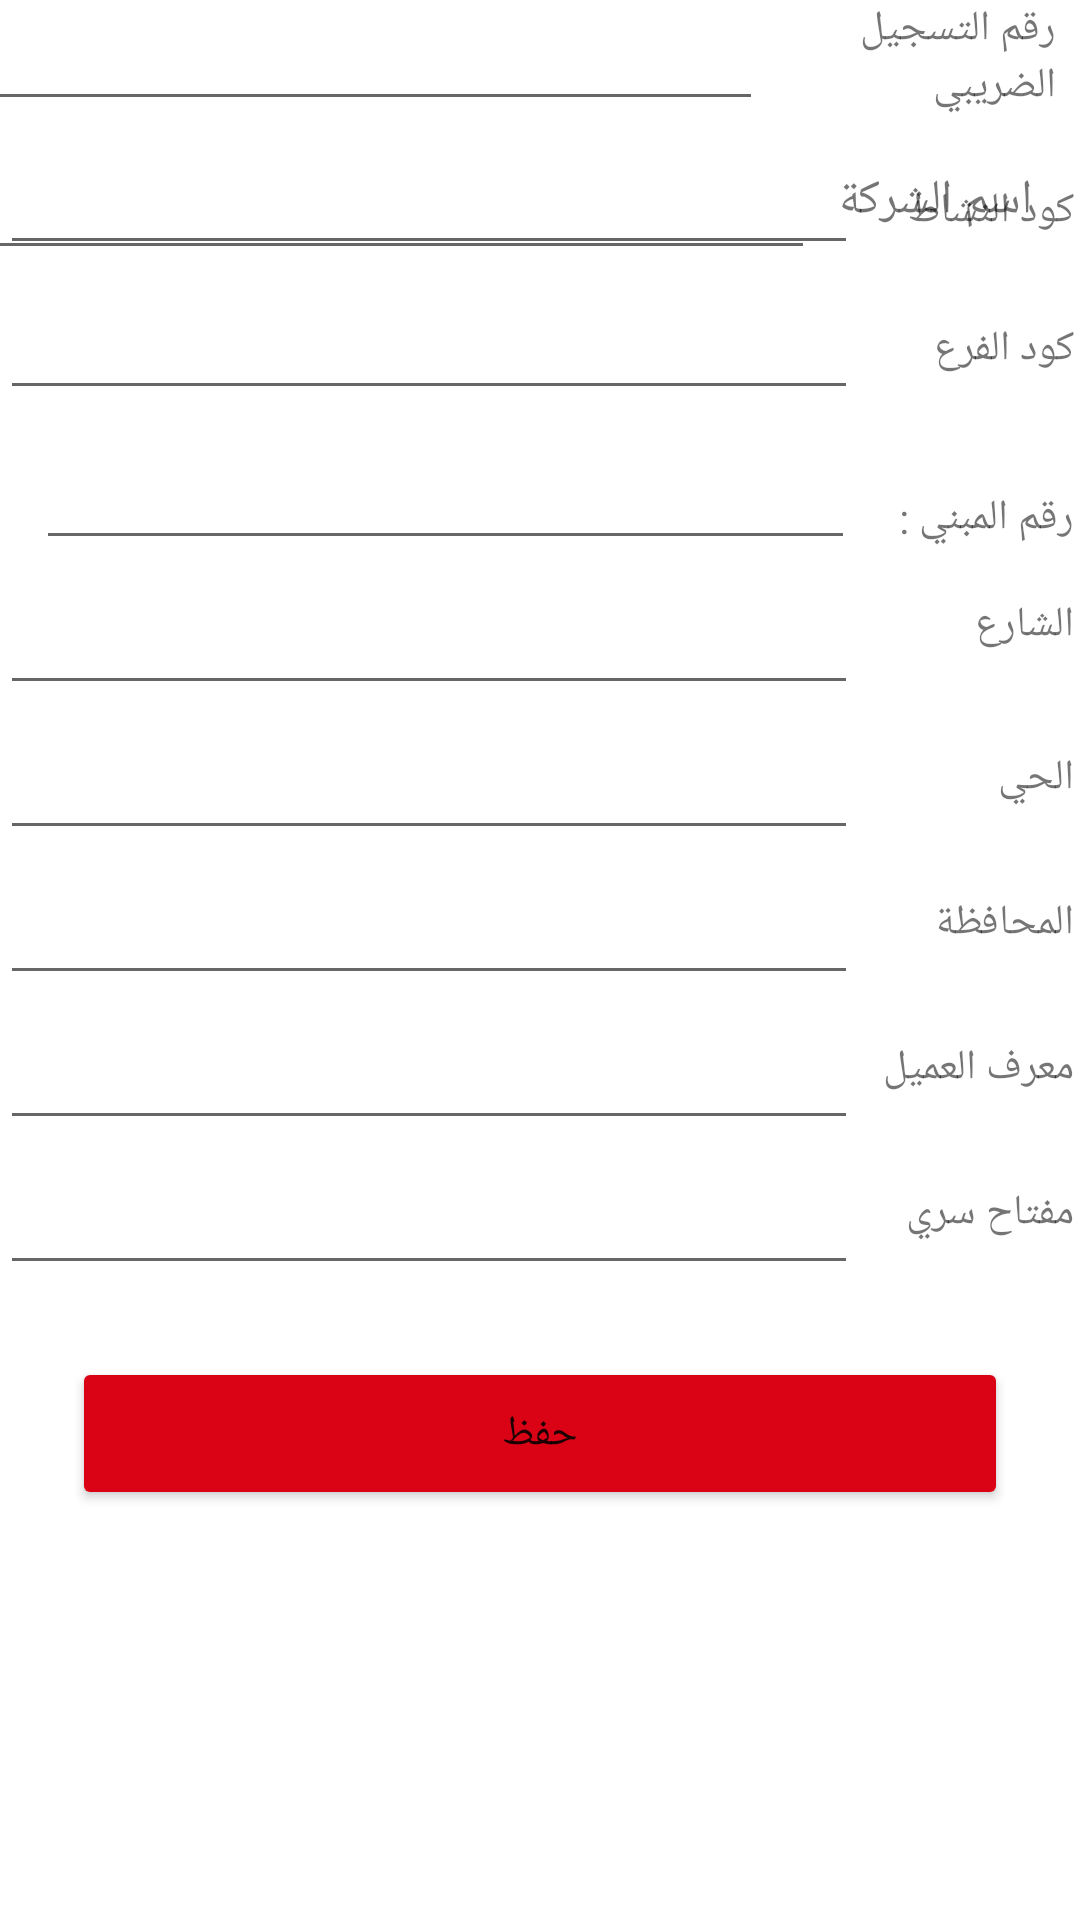

Reconstruct the res/layout file that produces this screen, plus the resources it refers to.
<!-- AndroidManifest.xml: application theme Theme.Bavaria -->
<!-- res/layout/fragment_company_data.xml -->
<?xml version="1.0" encoding="utf-8"?>
<FrameLayout xmlns:android="http://schemas.android.com/apk/res/android"
    xmlns:app="http://schemas.android.com/apk/res-auto"
    xmlns:tools="http://schemas.android.com/tools"
    android:layout_width="match_parent"
    android:layout_height="match_parent"
    tools:context=".CompanyDataFragment">


    <androidx.constraintlayout.widget.ConstraintLayout
        android:layout_width="match_parent"
        android:layout_height="match_parent">

        <EditText
            android:id="@+id/editText1"
            android:layout_width="286dp"
            android:layout_height="42dp"

            android:layout_marginEnd="8dp"
            app:layout_constraintBottom_toBottomOf="@+id/textView3"
            app:layout_constraintEnd_toStartOf="@+id/textView3"
            app:layout_constraintTop_toTopOf="@+id/textView3" />

        <EditText
            android:id="@+id/editText2"
            android:layout_width="286dp"
            android:layout_height="wrap_content"
            android:layout_margin="12dp"
            android:layout_marginTop="24dp"
            android:padding="6dp"
            app:layout_constraintTop_toBottomOf="@+id/editText1"
            tools:layout_editor_absoluteX="0dp" />

        <EditText
            android:id="@+id/editText3"
            android:layout_width="286dp"
            android:layout_height="wrap_content"
            android:layout_margin="12dp"
            android:layout_marginTop="24dp"
            android:padding="6dp"
            app:layout_constraintTop_toBottomOf="@+id/editText2"
            tools:layout_editor_absoluteX="0dp" />

        <EditText
            android:id="@+id/editText4"
            android:layout_width="273dp"
            android:layout_height="38dp"
            android:layout_margin="12dp"
            android:layout_marginTop="4dp"
            android:padding="6dp"
            app:layout_constraintStart_toStartOf="parent"
            app:layout_constraintTop_toBottomOf="@+id/editText3" />

        <EditText
            android:id="@+id/editText5"
            android:layout_width="286dp"
            android:layout_height="wrap_content"
            android:layout_margin="12dp"
            android:layout_marginTop="24dp"
            android:padding="6dp"
            app:layout_constraintTop_toBottomOf="@+id/editText4"
            tools:layout_editor_absoluteX="0dp" />

        <EditText

            android:id="@+id/textView2"
            android:layout_width="286dp"
            android:layout_height="45dp"
            android:layout_marginEnd="8dp"
            app:layout_constraintBottom_toBottomOf="@+id/imageView2"
            app:layout_constraintEnd_toStartOf="@+id/imageView2"
            app:layout_constraintTop_toTopOf="@+id/imageView2"
            app:layout_constraintVertical_bias="0.478" />

        <TextView

            android:id="@+id/imageView2"
            android:layout_width="wrap_content"
            android:layout_height="wrap_content"
            android:layout_marginTop="56dp"
            android:layout_marginEnd="16dp"
            android:text="اسم الشركة"
            android:textSize="16sp"
            app:layout_constraintEnd_toEndOf="parent"
            app:layout_constraintTop_toTopOf="parent" />

        <TextView
            android:id="@+id/textView3"
            android:layout_width="90dp"
            android:layout_height="wrap_content"
            android:layout_marginEnd="8dp"
            android:maxLines="2"
            android:text="رقم التسجيل الضريبي "
            app:layout_constraintEnd_toEndOf="parent"
            tools:layout_editor_absoluteY="117dp" />

        <TextView
            android:id="@+id/textView4"
            android:layout_width="wrap_content"
            android:layout_height="wrap_content"
            android:layout_marginEnd="2dp"
            android:text="كود النشاط "
            app:layout_constraintBottom_toBottomOf="@+id/editText2"
            app:layout_constraintEnd_toEndOf="parent"
            app:layout_constraintTop_toTopOf="@+id/editText2" />

        <TextView
            android:id="@+id/textView5"
            android:layout_width="wrap_content"
            android:layout_height="wrap_content"
            android:layout_marginEnd="2dp"
            android:text="كود الفرع"
            app:layout_constraintBottom_toBottomOf="@+id/editText3"
            app:layout_constraintEnd_toEndOf="parent"
            app:layout_constraintTop_toBottomOf="@+id/editText2"
            app:layout_constraintVertical_bias="0.622" />

        <TextView
            android:id="@+id/textView6"
            android:layout_width="wrap_content"
            android:layout_height="wrap_content"
            android:layout_marginEnd="2dp"
            android:text="رقم المبني :"
            app:layout_constraintBottom_toBottomOf="@+id/editText4"
            app:layout_constraintEnd_toEndOf="parent"
            app:layout_constraintTop_toTopOf="@+id/editText4"
            app:layout_constraintVertical_bias="0.755" />

        <TextView
            android:id="@+id/textView7"
            android:layout_width="wrap_content"
            android:layout_height="wrap_content"
            android:layout_marginEnd="2dp"
            android:text="الشارع"
            app:layout_constraintBottom_toBottomOf="@+id/editText5"
            app:layout_constraintEnd_toEndOf="parent"
            app:layout_constraintTop_toBottomOf="@+id/editText4"
            app:layout_constraintVertical_bias="0.413" />

        <EditText
            android:id="@+id/editText6"
            android:layout_width="286dp"
            android:layout_height="wrap_content"
            android:layout_margin="12dp"
            android:layout_marginTop="24dp"
            android:padding="6dp"
            app:layout_constraintTop_toBottomOf="@+id/editText5"
            tools:ignore="MissingConstraints"
            tools:layout_editor_absoluteX="0dp" />

        <EditText
            android:id="@+id/editText7"
            android:layout_width="286dp"
            android:layout_height="wrap_content"
            android:layout_margin="12dp"
            android:layout_marginTop="24dp"
            android:padding="6dp"
            app:layout_constraintTop_toBottomOf="@+id/editText6"
            tools:layout_editor_absoluteX="0dp" />

        <EditText
            android:id="@+id/editText8"
            android:layout_width="286dp"
            android:layout_height="wrap_content"
            android:layout_margin="12dp"
            android:layout_marginTop="24dp"
            android:padding="6dp"
            app:layout_constraintTop_toBottomOf="@+id/editText7"
            tools:layout_editor_absoluteX="0dp" />

        <EditText
            android:id="@+id/editText9"
            android:layout_width="286dp"
            android:layout_height="wrap_content"
            android:layout_margin="12dp"
            android:layout_marginTop="24dp"
            android:padding="6dp"
            app:layout_constraintTop_toBottomOf="@+id/editText8"
            tools:layout_editor_absoluteX="0dp" />

        <TextView
            android:id="@+id/textView8"
            android:layout_width="wrap_content"
            android:layout_height="wrap_content"
            android:layout_marginEnd="2dp"
            android:text="الحي"
            app:layout_constraintBottom_toBottomOf="@+id/editText6"
            app:layout_constraintEnd_toEndOf="parent"
            app:layout_constraintTop_toBottomOf="@+id/editText5" />

        <TextView
            android:id="@+id/textView9"
            android:layout_width="wrap_content"
            android:layout_height="wrap_content"
            android:layout_marginEnd="2dp"
            android:text="المحافظة"
            app:layout_constraintBottom_toBottomOf="@+id/editText7"
            app:layout_constraintEnd_toEndOf="parent"
            app:layout_constraintTop_toBottomOf="@+id/editText6" />

        <TextView
            android:id="@+id/textView10"
            android:layout_width="wrap_content"
            android:layout_height="wrap_content"
            android:layout_marginEnd="2dp"
            android:text="معرف العميل"
            app:layout_constraintBottom_toBottomOf="@+id/editText8"
            app:layout_constraintEnd_toEndOf="parent"
            app:layout_constraintTop_toBottomOf="@+id/editText7" />

        <TextView
            android:id="@+id/textView11"
            android:layout_width="wrap_content"
            android:layout_height="wrap_content"
            android:layout_marginEnd="2dp"
            android:text="مفتاح سري"
            app:layout_constraintBottom_toBottomOf="@+id/editText9"
            app:layout_constraintEnd_toEndOf="parent"
            app:layout_constraintTop_toBottomOf="@+id/editText8" />

        <Button
            android:id="@+id/button"
            android:layout_width="match_parent"
            android:layout_height="wrap_content"
            android:layout_margin="24dp"
            android:padding="16dp"
            android:text="حفظ"
            android:backgroundTint="@color/red"
            app:layout_constraintTop_toBottomOf="@+id/editText9"
            tools:layout_editor_absoluteX="130dp" />

    </androidx.constraintlayout.widget.ConstraintLayout>


</FrameLayout>
<!-- resources referenced by this layout -->
<resources>
  <color name="red">#DA0315</color>
  <style name="Theme.Bavaria" parent="Theme.MaterialComponents.Light">
          
          <item name="colorPrimary">@color/purple_500</item>
          <item name="colorPrimaryVariant">@color/purple_700</item>
          <item name="colorOnPrimary">@color/white</item>
          
          <item name="colorSecondary">@color/teal_200</item>
          <item name="colorSecondaryVariant">@color/teal_700</item>
          <item name="colorOnSecondary">@color/black</item>
          
          <item name="android:statusBarColor">?attr/colorPrimaryVariant</item>
          
      </style>
  <color name="purple_500">#DA0315</color>
  <color name="purple_700">#DA0315</color>
  <color name="white">#FFFFFFFF</color>
  <color name="teal_200">#FF03DAC5</color>
  <color name="teal_700">#FF018786</color>
  <color name="black">#FF000000</color>
</resources>
